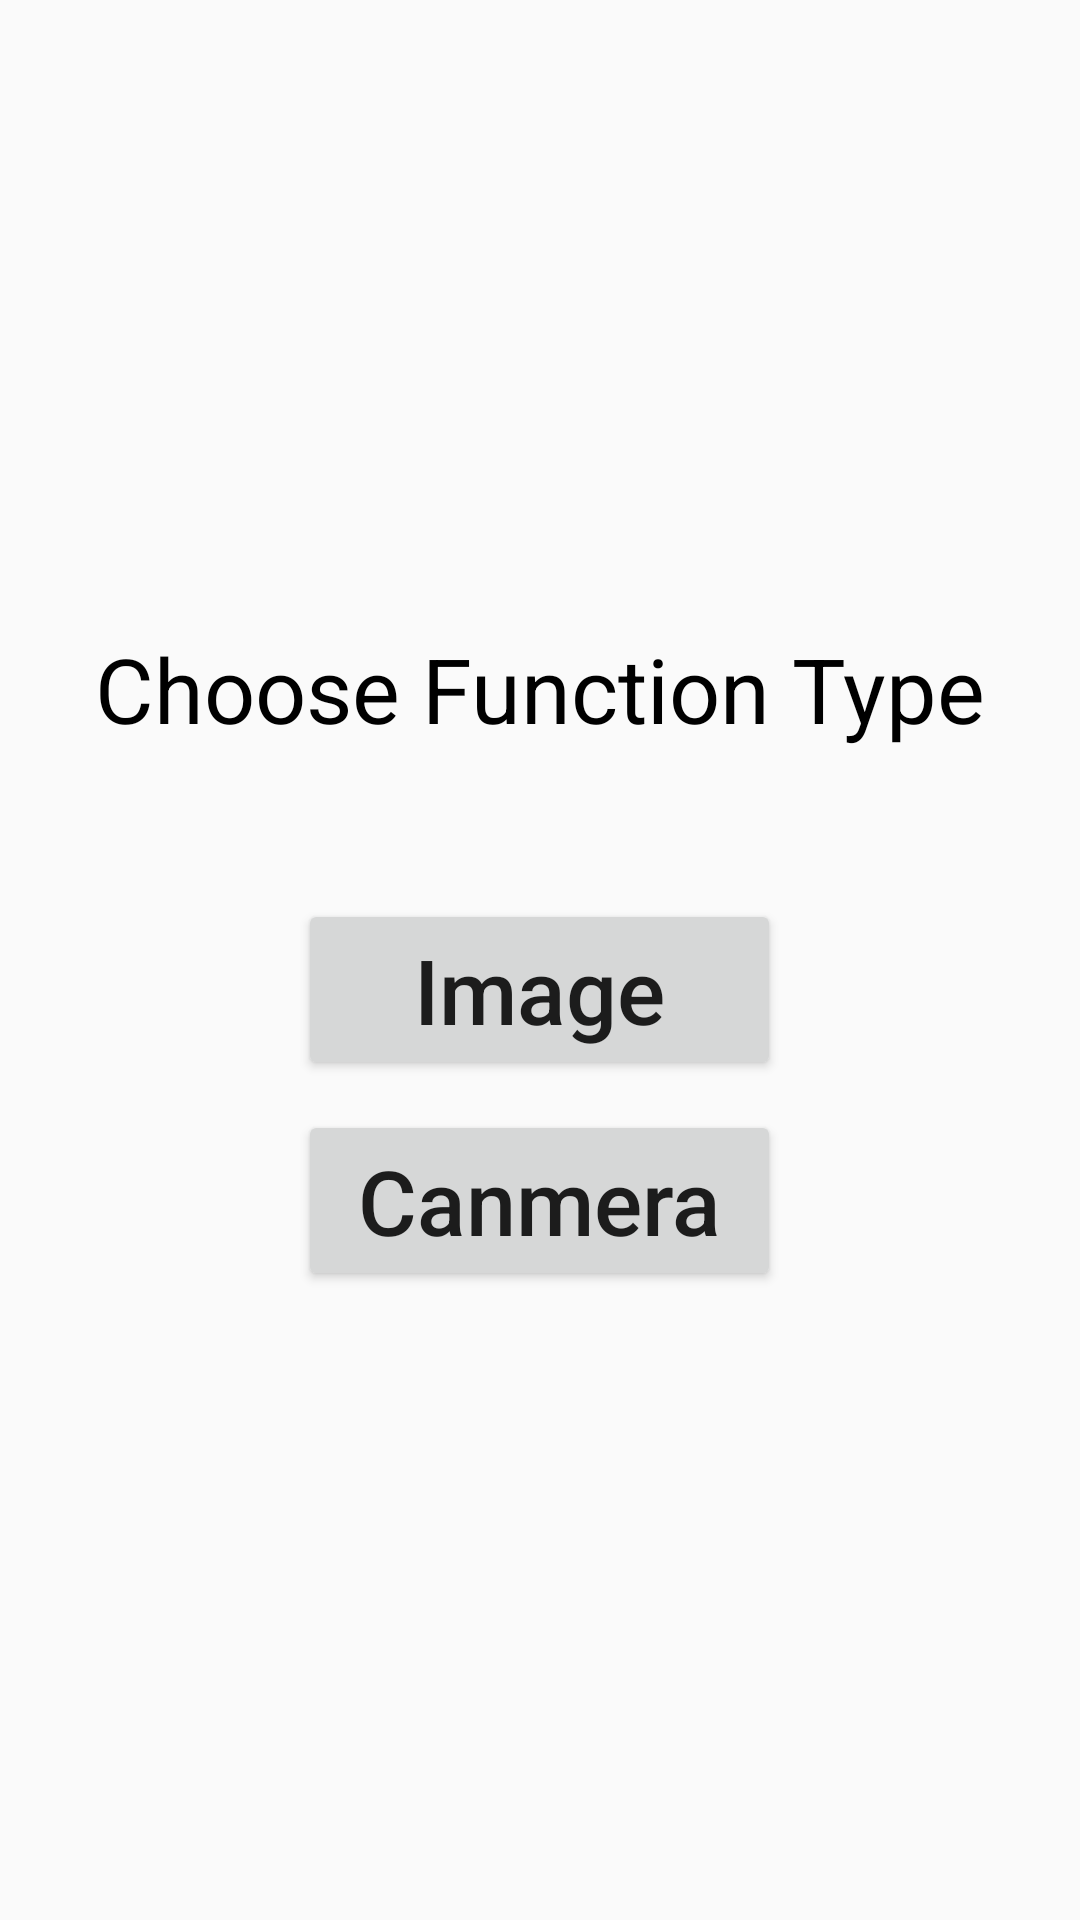

Reconstruct the res/layout file that produces this screen, plus the resources it refers to.
<!-- AndroidManifest.xml: application theme AppTheme -->
<!-- res/layout/choose.xml -->
<?xml version="1.0" encoding="utf-8"?>
<androidx.constraintlayout.widget.ConstraintLayout xmlns:android="http://schemas.android.com/apk/res/android"
    xmlns:app="http://schemas.android.com/apk/res-auto"
    xmlns:tools="http://schemas.android.com/tools"
    android:layout_width="match_parent"
    android:layout_height="match_parent"
    tools:context=".Activities.imageProcessing">

    <androidx.appcompat.widget.LinearLayoutCompat
        android:layout_width="match_parent"
        android:layout_height="match_parent"
        android:orientation="vertical"
        android:gravity="center|center_horizontal|center_vertical"
        tools:layout_editor_absoluteX="201dp"
        tools:layout_editor_absoluteY="343dp">
        <TextView
            android:id="@+id/chose_function_type"
            android:layout_width="wrap_content"
            android:layout_height="wrap_content"
            android:text="Choose Function Type"
            android:textSize="30sp"
            android:textColor="#000000"
            android:textAppearance="@style/TextAppearance.AppCompat.Body1" />

        <Button
            android:id="@+id/Image"
            android:layout_width="161dp"
            android:layout_height="wrap_content"
            android:layout_marginTop="50dp"
            android:textSize="30sp"
            android:text="Image"
            android:layout_gravity="center" />

        <Button
            android:id="@+id/Vedio"
            android:layout_width="161dp"
            android:layout_height="wrap_content"
            android:layout_gravity="center"
            android:layout_marginTop="10dp"
            android:textSize="30sp"
            android:text="Canmera" />


    </androidx.appcompat.widget.LinearLayoutCompat>


</androidx.constraintlayout.widget.ConstraintLayout>
<!-- resources referenced by this layout -->
<resources>
  <style name="AppTheme" parent="Theme.AppCompat.Light.DarkActionBar">
          
          <item name="colorPrimary">@color/colorPrimary</item>
          <item name="colorPrimaryDark">@color/colorPrimaryDark</item>
          <item name="colorAccent">@color/colorAccent</item>
          <item name="android:src">@null</item>
          <item name="android:itemTextAppearance">@style/MyActionBar.MenuTextStyle</item>
          
          <item name="android:itemBackground">@color/colorBlackLite</item>
          <item name="android:textAllCaps">false</item>
      </style>
  <color name="colorPrimary">#69BB51</color>
  <color name="colorPrimaryDark">#69BB51</color>
  <color name="colorAccent">#69BB51</color>
  <style name="MyActionBar.MenuTextStyle" parent="@style/TextAppearance.AppCompat.Widget.ActionBar.Title">
          <item name="android:textColor">@color/colorWhite</item>
      </style>
  <color name="colorBlackLite">#303030</color>
  <color name="colorWhite">#FFF</color>
</resources>
